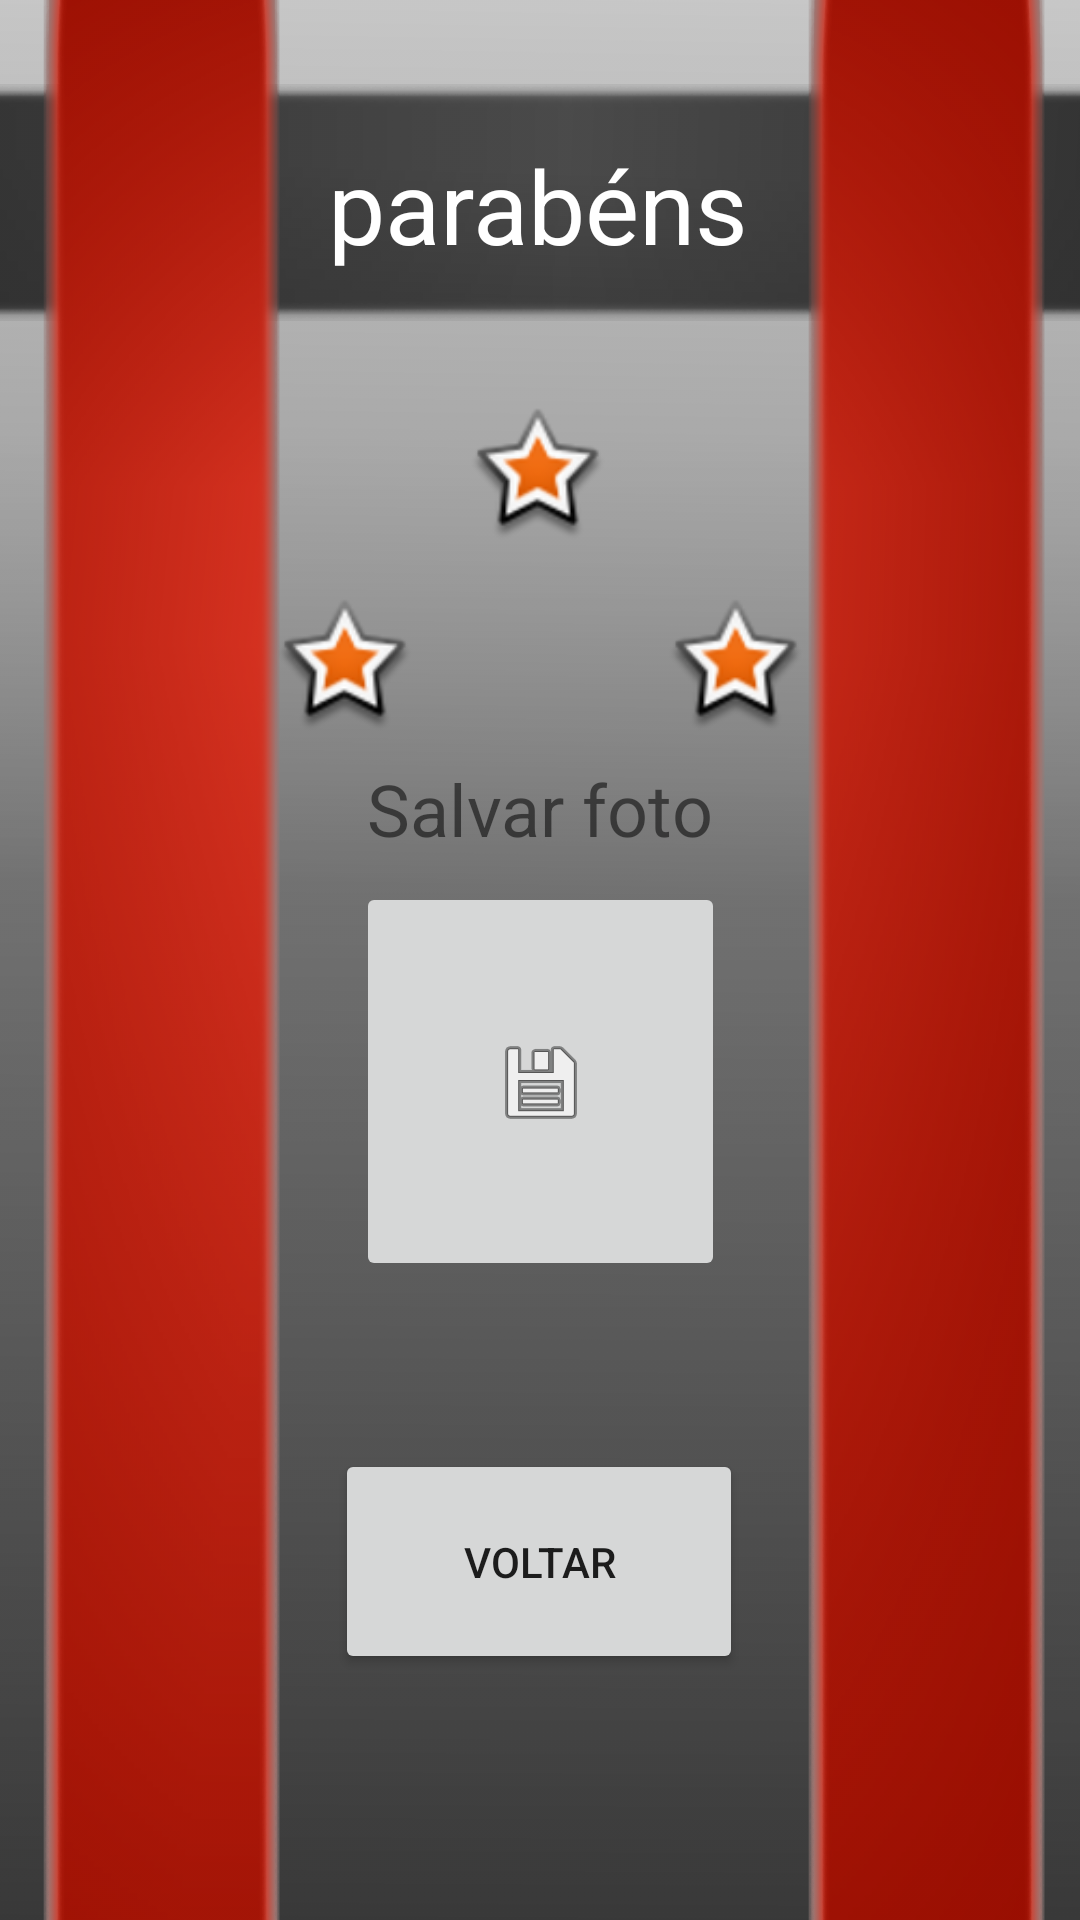

Reconstruct the res/layout file that produces this screen, plus the resources it refers to.
<!-- AndroidManifest.xml: application theme Theme.Atividadequiz -->
<!-- res/layout/activity_fim.xml -->
<?xml version="1.0" encoding="utf-8"?>
<androidx.constraintlayout.widget.ConstraintLayout xmlns:android="http://schemas.android.com/apk/res/android"
    xmlns:app="http://schemas.android.com/apk/res-auto"
    xmlns:tools="http://schemas.android.com/tools"
    android:layout_width="match_parent"
    android:layout_height="match_parent"
    android:background="@drawable/vitoria"
    tools:context=".fim">

    <ImageView
        android:id="@+id/imageView2"
        android:layout_width="62dp"
        android:layout_height="46dp"
        android:layout_marginBottom="16dp"
        app:layout_constraintBottom_toBottomOf="parent"
        app:layout_constraintEnd_toEndOf="parent"
        app:layout_constraintHorizontal_bias="0.719"
        app:layout_constraintStart_toStartOf="parent"
        app:layout_constraintTop_toTopOf="parent"
        app:layout_constraintVertical_bias="0.345"
        app:srcCompat="@android:drawable/star_big_on" />

    <ImageView
        android:id="@+id/imageView11"
        android:layout_width="62dp"
        android:layout_height="46dp"
        android:layout_marginBottom="60dp"
        app:layout_constraintBottom_toBottomOf="parent"
        app:layout_constraintEnd_toEndOf="parent"
        app:layout_constraintHorizontal_bias="0.498"
        app:layout_constraintStart_toStartOf="parent"
        app:layout_constraintTop_toTopOf="parent"
        app:layout_constraintVertical_bias="0.254"
        app:srcCompat="@android:drawable/star_big_on" />

    <ImageView
        android:id="@+id/imageView12"
        android:layout_width="62dp"
        android:layout_height="46dp"
        android:layout_marginEnd="92dp"
        android:layout_marginBottom="16dp"
        app:layout_constraintBottom_toBottomOf="parent"
        app:layout_constraintEnd_toEndOf="parent"
        app:layout_constraintHorizontal_bias="0.408"
        app:layout_constraintStart_toStartOf="parent"
        app:layout_constraintTop_toTopOf="parent"
        app:layout_constraintVertical_bias="0.345"
        app:srcCompat="@android:drawable/star_big_on" />

    <TextView
        android:id="@+id/textView9"
        android:layout_width="wrap_content"
        android:layout_height="wrap_content"
        android:text="@string/parabens"
        android:textColor="@color/white"
        android:textSize="34sp"
        app:layout_constraintBottom_toBottomOf="parent"
        app:layout_constraintEnd_toEndOf="parent"
        app:layout_constraintHorizontal_bias="0.498"
        app:layout_constraintStart_toStartOf="parent"
        app:layout_constraintTop_toTopOf="parent"
        app:layout_constraintVertical_bias="0.077" />

    <Button
        android:id="@+id/button16"
        android:layout_width="136dp"
        android:layout_height="75dp"
        android:onClick="voltar"
        android:text="@string/voltar"
        app:layout_constraintBottom_toBottomOf="parent"
        app:layout_constraintEnd_toEndOf="parent"
        app:layout_constraintHorizontal_bias="0.498"
        app:layout_constraintStart_toStartOf="parent"
        app:layout_constraintTop_toTopOf="parent"
        app:layout_constraintVertical_bias="0.855" />

    <ImageButton
        android:id="@+id/imageButton2"
        android:layout_width="123dp"
        android:layout_height="133dp"
        app:layout_constraintBottom_toBottomOf="parent"
        app:layout_constraintEnd_toEndOf="parent"
        app:layout_constraintStart_toStartOf="parent"
        app:layout_constraintTop_toTopOf="parent"
        app:layout_constraintVertical_bias="0.58"
        app:srcCompat="@android:drawable/ic_menu_save" />

    <TextView
        android:id="@+id/textView13"
        android:layout_width="wrap_content"
        android:layout_height="wrap_content"
        android:layout_marginBottom="17dp"
        android:text="@string/salvar"
        android:textSize="24sp"
        app:layout_constraintBottom_toBottomOf="parent"
        app:layout_constraintEnd_toEndOf="parent"
        app:layout_constraintStart_toStartOf="parent"
        app:layout_constraintTop_toTopOf="parent"
        app:layout_constraintVertical_bias="0.429" />
</androidx.constraintlayout.widget.ConstraintLayout>
<!-- resources referenced by this layout -->
<resources>
  <!-- drawable vitoria: png bitmap (drawable, 1041997 bytes) -->
  <string name="parabens">parabéns</string>
  <string name="salvar">Salvar foto</string>
  <string name="voltar">Voltar</string>
  <style name="Theme.Atividadequiz" parent="Theme.MaterialComponents.DayNight.DarkActionBar">
          
          <item name="colorPrimary">@color/red</item>
          <item name="colorPrimaryVariant">@color/purple_700</item>
          <item name="colorOnPrimary">@color/white</item>
          
          <item name="colorSecondary">@color/teal_200</item>
          <item name="colorSecondaryVariant">@color/teal_700</item>
          <item name="colorOnSecondary">@color/black</item>
          
          <item name="android:statusBarColor" tools:targetApi="l">?attr/colorPrimaryVariant</item>
          
      </style>
  <!-- not gathered from this repository: default colours our renderer supplied (Android Studio template values) -->
  <color name="purple_700">#FF3700B3</color>
  <color name="teal_200">#FF03DAC5</color>
  <color name="teal_700">#FF018786</color>
  <color name="black">#FF000000</color>
  <color name="white">#FFFFFFFF</color>
</resources>
